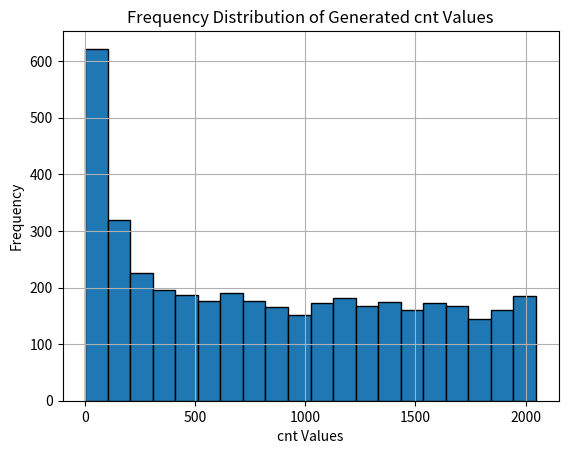

This chart was generated by the following Python code:
import numpy as np
import matplotlib.pyplot as plt
import math

# Initialize parameters
N = 2048
gen = np.random.default_rng(10)
d = np.random.normal(loc=N, scale=1.0, size=(N, N))

# Calculate cnt values based on the distribution
cnt = np.zeros((2 * N + 1,))

for i in range(1, N+1):
    for j in range(1, N+1):
        cnt[i + j] =  N - abs(N * math.sin(d[i-1, j-1]))

# Plot the frequency distribution of the generated cnt values
plt.hist(cnt, bins=20, edgecolor='black')
plt.title('Frequency Distribution of Generated cnt Values')
plt.xlabel('cnt Values')
plt.ylabel('Frequency')
plt.grid(True)
plt.show()